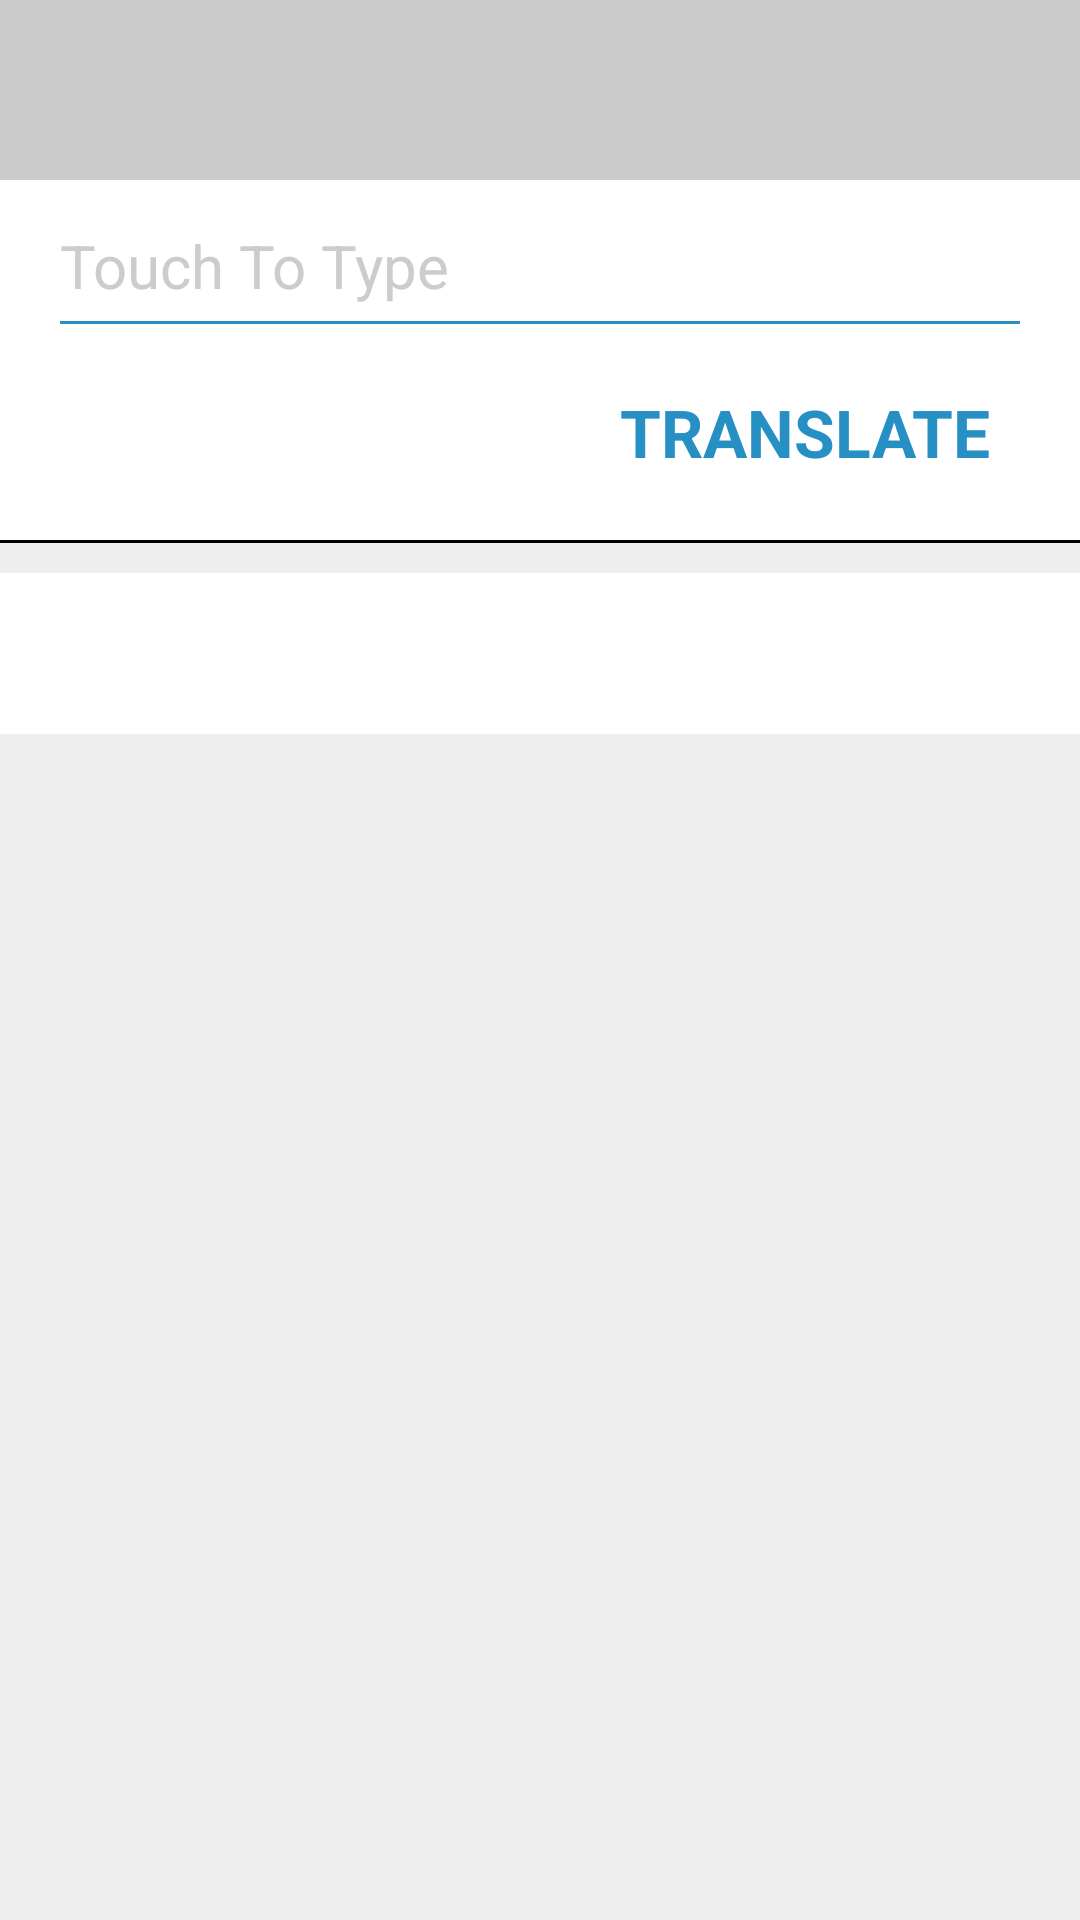

Produce the Android XML layout that renders to this screen, including the resource entries it uses.
<!-- AndroidManifest.xml: activity theme Theme.Transparent -->
<!-- res/layout/activity_multi_language.xml -->
<LinearLayout xmlns:android="http://schemas.android.com/apk/res/android"
    xmlns:tools="http://schemas.android.com/tools"
    android:id="@+id/container"
    android:layout_width="match_parent"
    android:layout_height="match_parent"
    android:background="@drawable/nt_background_white"
    android:orientation="vertical" >

    <ScrollView
        android:layout_width="match_parent"
        android:layout_height="0dp"
        android:layout_weight="1"
        android:background="#EEE"
        android:scrollbars="none" >

        <LinearLayout
            android:layout_width="match_parent"
            android:layout_height="wrap_content"
            android:gravity="center"
            android:orientation="vertical" >

            <Spinner
                android:id="@+id/spinner_language"
                android:layout_width="match_parent"
                android:layout_height="60dp"
                android:background="@color/spinner_color" />

            <LinearLayout
                android:layout_width="match_parent"
                android:layout_height="wrap_content"
                android:background="@android:color/white"
                android:minHeight="120dp"
                android:orientation="vertical"
                android:paddingLeft="20dp"
                android:paddingRight="20dp" >

                <EditText
                    android:id="@+id/field_word"
                    android:layout_width="match_parent"
                    android:layout_height="wrap_content"
                    android:layout_marginTop="15dp"
                    android:background="@android:color/transparent"
                    android:hint="@string/touch_to_type"
                    android:inputType="textVisiblePassword"
                    android:singleLine="true"
                    android:textColor="@android:color/black"
                    android:textColorHint="@color/spinner_color"
                    android:textSize="20sp" >
                </EditText>

                <View
                    android:layout_width="match_parent"
                    android:layout_height="1dp"
                    android:layout_marginTop="5dp"
                    android:background="@color/color_light_blue" />

                <RelativeLayout
                    android:layout_width="match_parent"
                    android:layout_height="0dp"
                    android:layout_weight="1" >

                    <LinearLayout
                        android:id="@+id/btn_translate"
                        android:layout_width="wrap_content"
                        android:layout_height="wrap_content"
                        android:layout_alignParentRight="true"
                        android:layout_centerVertical="true"
                        android:gravity="center_vertical" >

                        <TextView
                            android:layout_width="wrap_content"
                            android:layout_height="wrap_content"
                            android:background="@android:color/transparent"
                            android:text="@string/translate"
                            android:textColor="@color/color_light_blue"
                            android:textSize="22sp"
                            android:textStyle="bold" />

                        <ImageView
                            android:layout_width="wrap_content"
                            android:layout_height="wrap_content"
                            android:layout_marginLeft="10dp"
                            android:background="@color/color_light_blue"
                            android:contentDescription="@string/icon"
                            android:padding="-2dp"
                            android:src="@drawable/abc_ic_go_search_api_mtrl_alpha" />
                    </LinearLayout>

                    <ProgressBar
                        android:id="@+id/progress_bar"
                        android:layout_width="wrap_content"
                        android:layout_height="wrap_content"
                        android:layout_centerVertical="true"
                        android:layout_marginLeft="10dp"
                        android:visibility="invisible" />
                </RelativeLayout>
            </LinearLayout>

            <View
                android:layout_width="match_parent"
                android:layout_height="1dp"
                android:background="@android:color/black" />

            <TextView
                android:id="@+id/answer"
                android:layout_width="match_parent"
                android:layout_height="wrap_content"
                android:layout_marginTop="10dp"
                android:background="@android:color/white"
                android:padding="10dp"
                android:textColor="@android:color/black"
                android:textSize="25sp" />
        </LinearLayout>
    </ScrollView>

    <LinearLayout
        android:id="@+id/ad_container"
        android:layout_width="match_parent"
        android:layout_height="wrap_content"
        android:gravity="center"
        android:orientation="vertical" />

</LinearLayout>
<!-- resources referenced by this layout -->
<resources>
  <color name="color_light_blue">#2690C4</color>
  <color name="spinner_color">#FFCCCCCC</color>
  <!-- drawable nt_background_white (drawable) -->
  <?xml version="1.0" encoding="utf-8"?>
  <shape xmlns:android="http://schemas.android.com/apk/res/android" >
  
      <corners android:radius="20dp" />
      
      <solid android:color="#FFFFFF"/>
      
  
  </shape>
  <string name="icon">Icon</string>
  <string name="touch_to_type">Touch To Type</string>
  <string name="translate">TRANSLATE</string>
  <style name="Theme.Transparent" parent="@style/Theme.AppCompat">
          <item name="android:windowIsTranslucent">true</item>
          <item name="android:windowBackground">@android:color/transparent</item>
      </style>
</resources>
